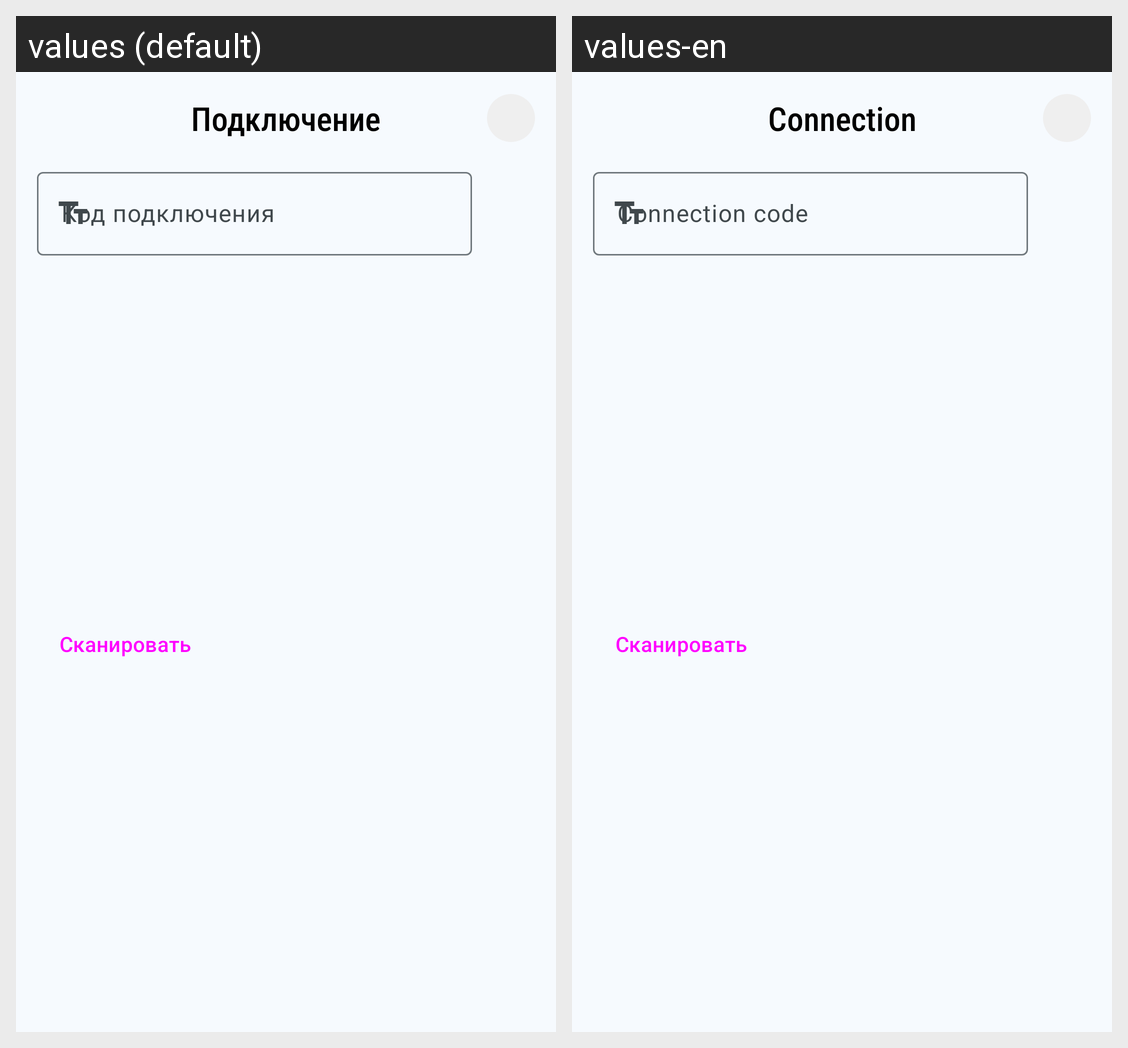

Translations of the strings shown on this Android screen, per locale in the grid:
Android screen res/layout/dialog_connect.xml rendered under 2 locales, left to right: values (default), values-en. Device: Nexus 5 (rendered at 1080×1920; each locale shown at half size, 540×960, under a caption strip naming it); theme Theme.TeamDraft.
Strings drawn on this screen, with the default value and each locale's value (text and hints the layout hard-codes, and strings that could not be matched under every locale, appear in the picture but are not listed):

board_dialog_connect_title
  values: Подключение
  values-en: Connection

board_dialog_connect_hint
  values: Код подключения
  values-en: Connection code
